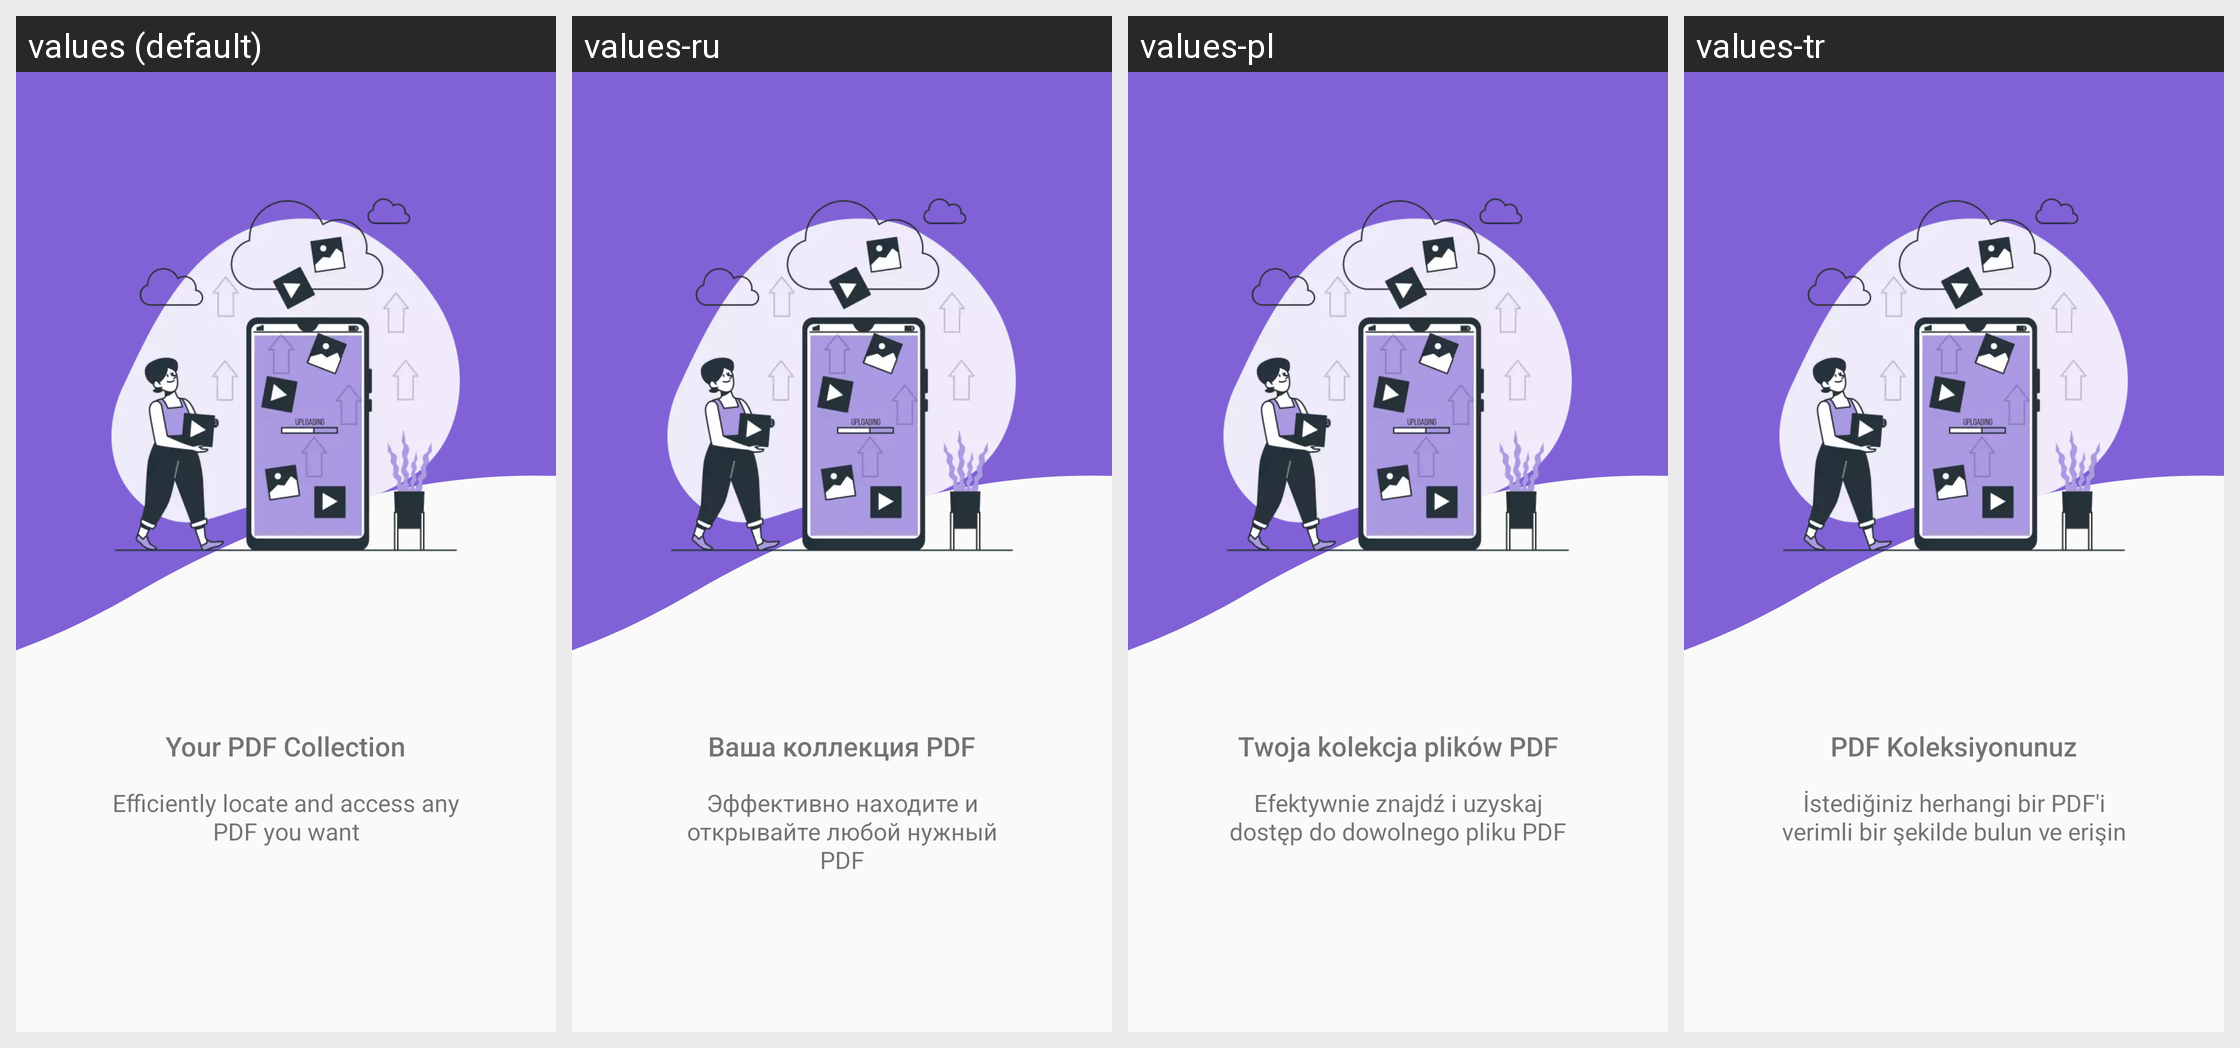

The Android screen above is rendered under several locales of the same app. Produce the string resources it draws, with the default and per-locale values.
Android screen res/layout/intro_screen_2.xml rendered under 4 locales, left to right: values (default), values-ru, values-pl, values-tr. Device: Nexus 5 (rendered at 1080×1920; each locale shown at half size, 540×960, under a caption strip naming it); theme Theme.PDFReaderPro.
Other locales in the repository, not shown: values-bn, values-de, values-es, values-fr, values-ga, values-it, values-ja, values-pt, values-zh.
Strings drawn on this screen, with the default value and each locale's value (text and hints the layout hard-codes, and strings that could not be matched under every locale, appear in the picture but are not listed):

intro_title_2
  values: Your PDF Collection
  values-ru: Ваша коллекция PDF
  values-pl: Twoja kolekcja plików PDF
  values-tr: PDF Koleksiyonunuz

intro_sub_title_2
  values: Efficiently locate and access any PDF you want
  values-ru: Эффективно находите и открывайте любой нужный PDF
  values-pl: Efektywnie znajdź i uzyskaj dostęp do dowolnego pliku PDF
  values-tr: İstediğiniz herhangi bir PDF'i verimli bir şekilde bulun ve erişin
